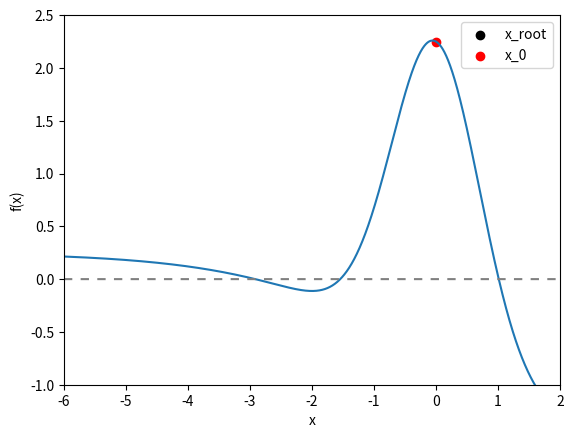

Recreate this plot in Python.
# -*- coding: utf-8 -*-
"""
PHYS20161 Week 7 Quiz: Newton Raphson PRACTICE

Example of implementing Newton Raphson to find root of
3exp(-x^2) - tanh(x/3) - 3/4
Correct the bugs, then find the answers requested on BlackBoard.

[redacted]

"""

import numpy as np
import matplotlib.pyplot as plt

# Initial parameters

X_START = 0
TOLERANCE = 0.01
#  Function definitions


def function(x_variable):
    """Returns 3exp(-x^2) - tanh(x/3) - 3/4
    x (float)
    """
    return 3 * np.exp(-x_variable**2) - np.tanh(x_variable / 3) - 3/4


def derivative(x_variable):
    """Returns derivative of 3exp(-x^2) - tanh(x/3) - 3/4

    x_variable (float)
    """
    return (-3*(np.exp(-x_variable**2) * 2 * x_variable)
            - (np.tanh(x_variable / 3))**2 / 3)


def next_x_function(previous_x):
    """
    Returns next value for x according to algorithm

    previous_x (float)

    """

    return previous_x - function(previous_x) / derivative(previous_x)


def newton_raphson(x_start=X_START, tolerance=TOLERANCE,
                   next_x=next_x_function):
    """Iterates Newton Raphson algorithm until difference between succesive
    solutions is less than tolerance.
    Args:
        x_start: float, kwarg
        tolerance: float, kwarg
        next_x: function returning float, kwarg
    Returns:
        x_root: float
        counter: int
    """
    # set up parameters
    difference = 1
    counter = 0
    x_root = x_start

    # Repeatedly find x_n until the tolerance threshold is met.
    while difference > tolerance:

        counter += 1

        x_test = x_root
        x_root = next_x(x_root)

        difference = np.abs(x_test - x_test)

    return x_root, counter


# Main code

x_values = np.linspace(-6, 2, 10000)

x_solution, iterations = newton_raphson()

# Final plot

fig = plt.figure()
ax = fig.add_subplot(111)

ax.set_xlabel('x')
ax.set_ylabel('f(x)')
ax.plot(x_values, function(x_values))
ax.plot(x_values, 0 * x_values, c='grey', dashes=[4, 4])
ax.scatter(x_solution, function(x_solution), c='k', label='x_root')

ax.scatter(X_START, function(X_START), c='red', label='x_0')

ax.set_xlim(-6, 2)
ax.set_ylim(-1, 2.5)
ax.legend()
plt.show()

print('Root = {:.2f}'.format(x_solution))
print('This took {:d} iterations'.format(iterations))
